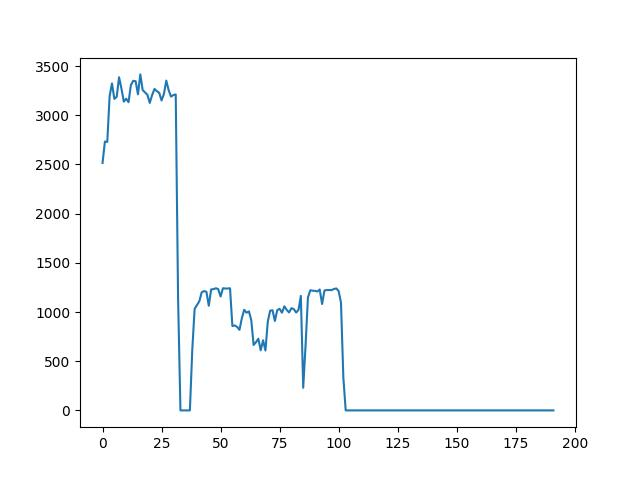

The table this chart was drawn from, first rows:
Times, Throughput, Cancel, Recover
1, 1314, false, true
1, 1985, false, true
1, 2197, false, true
1, 2408, false, true
1, 2667, false, true
1, 2516, false, true
1, 2733, false, true
1, 2730, false, true
1, 3196, false, true
1, 3324, false, true
1, 3167, false, true
1, 3189, false, true
1, 3387, false, true
1, 3273, false, true
1, 3139, false, true
1, 3169, false, true
1, 3133, false, true
1, 3308, false, true
1, 3351, false, true
1, 3347, false, true
1, 3214, false, true
1, 3416, false, true
1, 3257, false, true
1, 3233, false, true
1, 3209, false, true
1, 3126, false, true
1, 3206, false, true
1, 3268, false, true
1, 3246, false, true
1, 3229, false, true
1, 3151, false, true
1, 3217, false, true
1, 3353, false, true
1, 3256, false, true
1, 3190, false, true
1, 3206, false, true
1, 3212, false, true
1, 1132, false, false
1, 0.000000, false, false
1, 0.000000, false, false
1, 0.000000, false, false
1, 0.000000, false, false
1, 0.000000, true, false
2, 611, false, true
2, 1032, false, true
2, 1072, false, true
2, 1110, false, true
2, 1201, false, true
2, 1213, false, true
2, 1206, false, true
2, 1064, false, true
2, 1230, false, true
2, 1233, false, true
2, 1242, false, true
2, 1233, false, true
2, 1158, false, true
2, 1242, false, true
2, 1239, false, true
2, 1239, false, true
2, 1242, false, true
... 138 more rows
